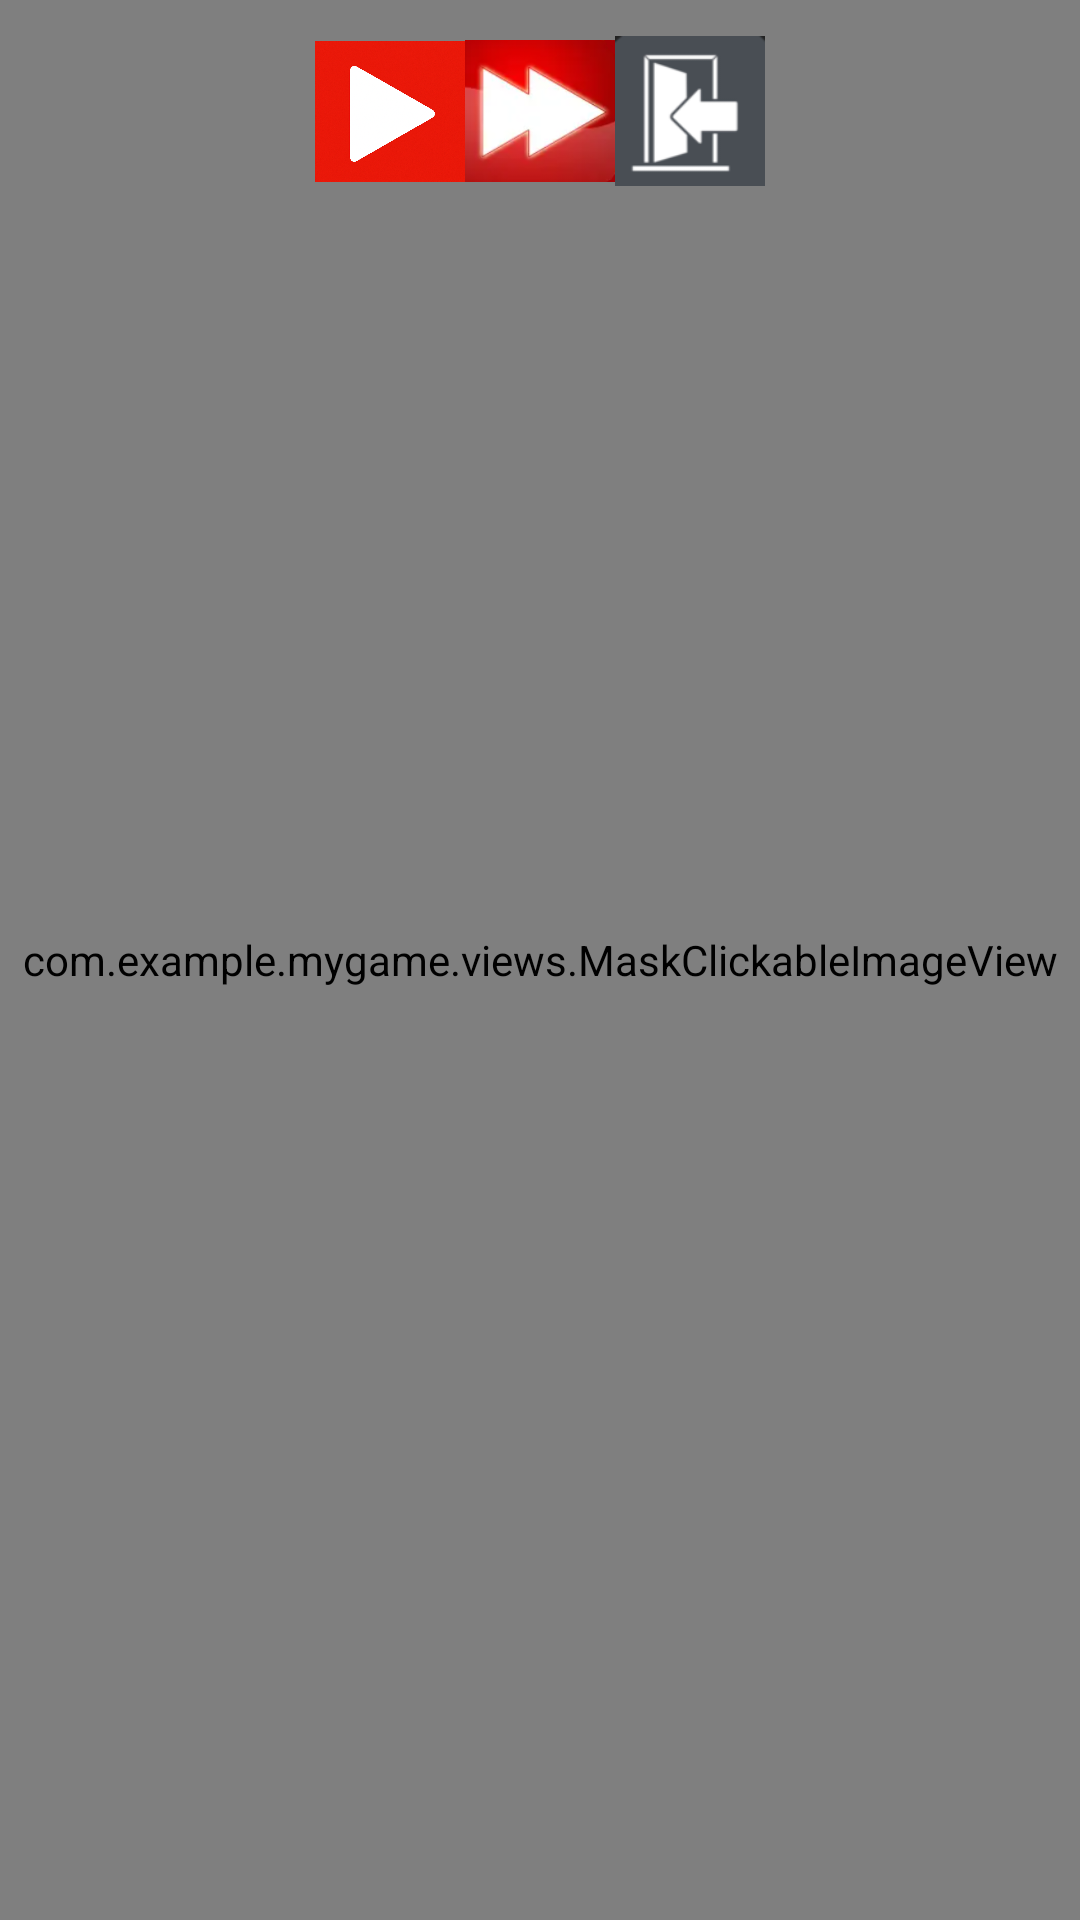

This screen was rendered from an Android layout file. Write that file and the resources it references.
<!-- AndroidManifest.xml: application theme Theme.Mygame -->
<!-- res/layout/test.xml -->
<?xml version="1.0" encoding="utf-8"?>
<androidx.constraintlayout.widget.ConstraintLayout
    xmlns:android="http://schemas.android.com/apk/res/android"
    xmlns:app="http://schemas.android.com/apk/res-auto"
    android:layout_width="match_parent"
    android:layout_height="match_parent">

    <com.example.mygame.views.MaskClickableImageView
        android:id="@+id/regionMap"
        android:layout_width="0dp"
        android:layout_height="0dp"
        android:scaleType="fitCenter"
        app:layout_constraintTop_toTopOf="parent"
        app:layout_constraintBottom_toBottomOf="parent"
        app:layout_constraintStart_toStartOf="parent"
        app:layout_constraintEnd_toEndOf="parent"/>

    <LinearLayout
        android:id="@+id/topBar"
        android:layout_width="0dp"
        android:layout_height="wrap_content"
        android:orientation="horizontal"
        android:padding="12dp"
        android:gravity="center|top"
        android:elevation="8dp"
        app:layout_constraintTop_toTopOf="parent"
        app:layout_constraintStart_toStartOf="parent"
        app:layout_constraintEnd_toEndOf="parent">

        
        <ImageButton
            android:id="@+id/endTurnButton"
            android:contentDescription="@string/end_turn"
            android:scaleType="centerInside"
            android:layout_width="50dp"
            android:layout_height="50dp"
            android:padding="0dp"
            app:iconSize="24dp"
            app:iconPadding="0dp"
            android:minWidth="48dp"
            android:minHeight="48dp"
            app:srcCompat="@drawable/next_turn" />

        <ImageButton
            android:id="@+id/skipSeveralTurnsButton"
            android:contentDescription="@string/skip_several_turns"
            android:scaleType="centerInside"
            android:layout_width="50dp"
            android:layout_height="50dp"
            android:padding="0dp"
            app:iconSize="24dp"
            app:iconPadding="0dp"
            android:minWidth="48dp"
            android:minHeight="48dp"
            app:srcCompat="@drawable/skip_few_turns"/>

        <ImageButton
            android:id="@+id/returnToMainMenuButton"
            android:contentDescription="@string/return_to_main_menu"
            android:scaleType="centerInside"
            android:layout_width="50dp"
            android:layout_height="50dp"
            android:padding="0dp"
            app:iconSize="24dp"
            app:iconPadding="0dp"
            android:minWidth="48dp"
            android:minHeight="48dp"
            app:srcCompat="@drawable/back_to_main_menu" />

    </LinearLayout>

    <ImageView
        android:id="@+id/overlay"
        android:layout_width="100dp"
        android:layout_height="200dp"
        android:layout_gravity="end|center"
        android:alpha="0.85"
        app:layout_constraintTop_toTopOf="parent"
        app:layout_constraintBottom_toBottomOf="parent"
        app:layout_constraintStart_toStartOf="parent"
        app:layout_constraintEnd_toEndOf="parent"/>
</androidx.constraintlayout.widget.ConstraintLayout>
<!-- resources referenced by this layout -->
<resources>
  <!-- drawable back_to_main_menu: png bitmap (drawable, 3698 bytes) -->
  <!-- drawable next_turn: png bitmap (drawable, 626698 bytes) -->
  <!-- drawable skip_few_turns: png bitmap (drawable, 30049 bytes) -->
  <string name="end_turn">End turn</string>
  <string name="return_to_main_menu">Return to main menu</string>
  <string name="skip_several_turns">Skip several turns</string>
  <style name="Theme.Mygame" parent="Theme.MaterialComponents.DayNight.NoActionBar">
          
          
          <item name="colorPrimary">@color/purple_200</item>
          <item name="colorPrimaryVariant">@color/purple_700</item>
          <item name="colorOnPrimary">@color/white</item>
  
          
          <item name="colorSecondary">@color/teal_200</item>
          <item name="colorSecondaryVariant">@color/teal_700</item>
          <item name="colorOnSecondary">@color/black</item>
          
          <item name="android:statusBarColor">?attr/colorPrimaryVariant</item>
          
          <item name="materialAlertDialogTheme">@style/ThemeOverlay.MyGame.M2AlertDialog</item>
  
  
          
          <item name="windowSplashScreenBackground">@color/splash_background</item>
          <item name="windowSplashScreenAnimatedIcon">@drawable/game_icon</item>
          <item name="windowSplashScreenIconBackgroundColor">@color/splash_icon_bg</item>
  
          
          <item name="postSplashScreenTheme">@style/Theme.Mygame</item>
      </style>
  <color name="purple_200">#FFBB86FC</color>
  <color name="purple_700">#FF3700B3</color>
  <color name="white">#FFFFFFFF</color>
  <color name="teal_200">#FF03DAC5</color>
  <color name="teal_700">#FF018786</color>
  <color name="black">#FF000000</color>
  <style name="ThemeOverlay.MyGame.M2AlertDialog" parent="ThemeOverlay.MaterialComponents.MaterialAlertDialog">
          <item name="buttonBarPositiveButtonStyle">@style/MyDialog.TextButton</item>
          <item name="buttonBarNegativeButtonStyle">@style/MyDialog.TextButton</item>
      </style>
  <color name="splash_background">#121212</color>
  <!-- drawable game_icon: png bitmap (drawable-nodpi, 30726 bytes) -->
  <color name="splash_icon_bg">#FFFFFFFF</color>
  <style name="MyDialog.TextButton" parent="Widget.MaterialComponents.Button.TextButton.Dialog">
          <item name="android:textColor">?attr/colorOnSurface</item> 
      </style>
</resources>
